The GitHub repository ibrahimaddou/4ESGI_PROJET_Frameworks_Deep_Learning_Groupe5 contains a labelled image folder "processed" with 4 categories: background, badge, briquet, telephone. Examples follow, each with its label.

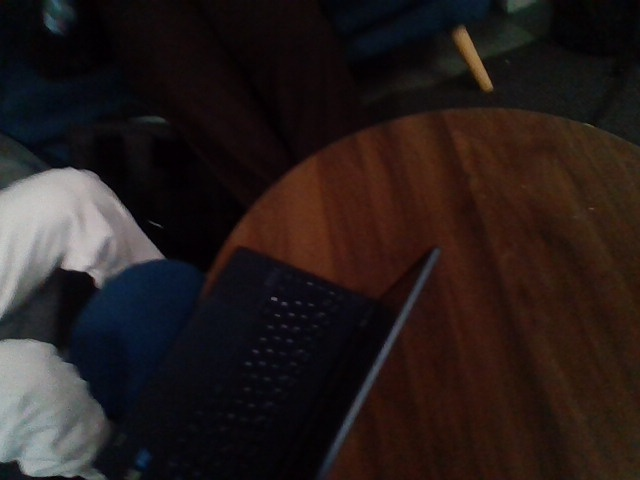
Label: background

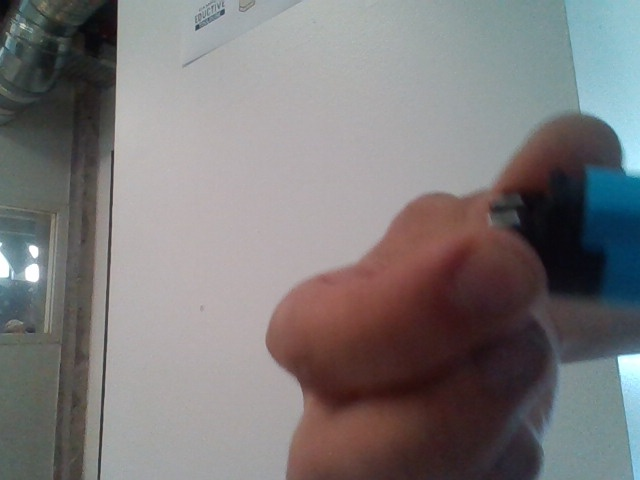
Label: briquet

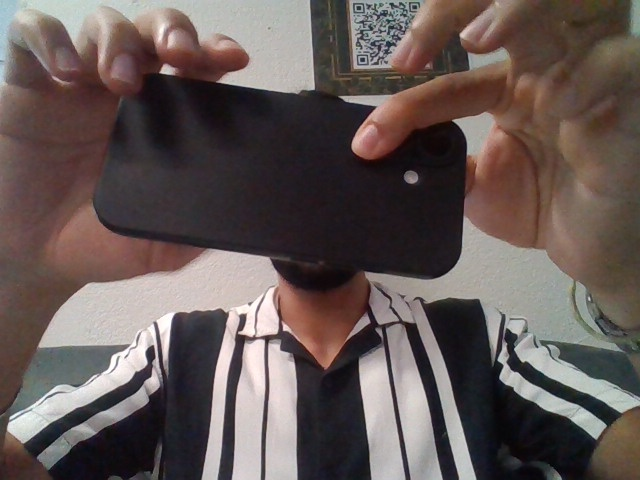
Label: telephone

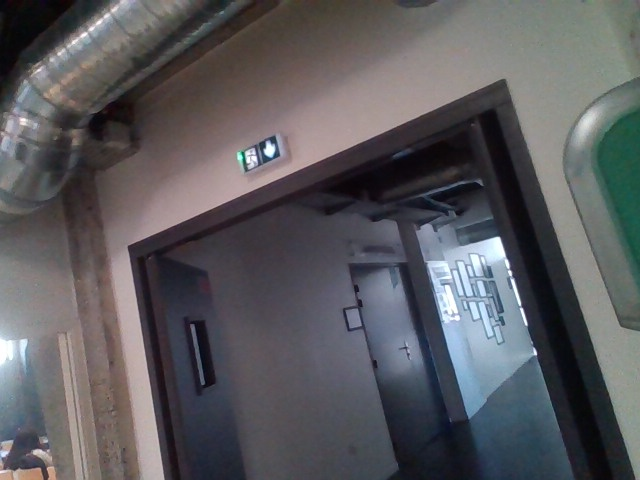
Label: background

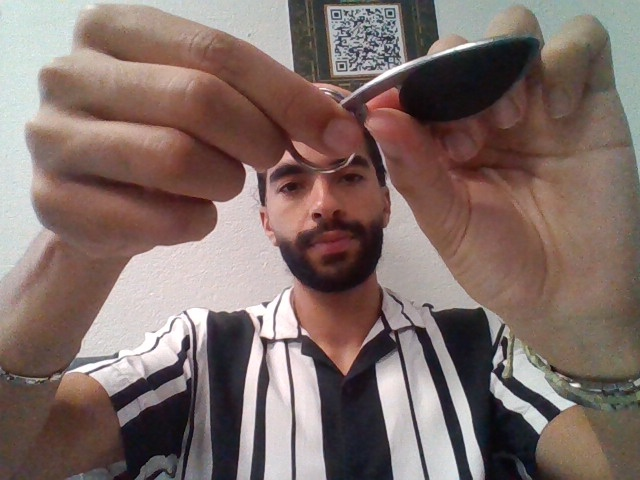
Label: badge

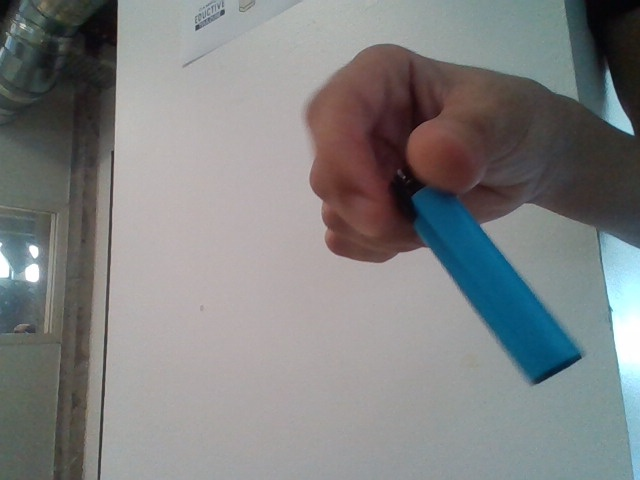
Label: briquet
